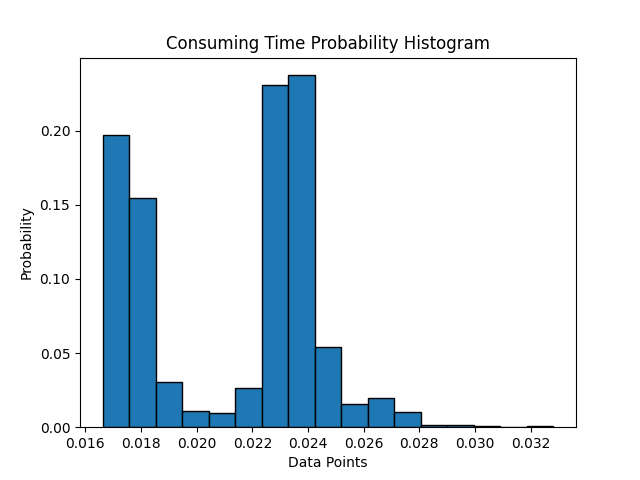

Values plotted in this chart, from the file beside it:
0.08122749999999979, 0.01936680000000024, 0.017520699999999945, 0.017387900000000123, 0.01648039999999984, 0.018019100000000066, 0.01742620000000006, 0.017304399999999998, 0.01698770000000005, 0.017269300000000154, 0.017000900000000208, 0.016792800000000163, 0.01714820000000028, 0.018299399999999633, 0.017768500000000298, 0.017489100000000146, 0.017514199999999924, 0.01734750000000007, 0.01664600000000016, 0.017910300000000046, 0.01720120000000014, 0.017441999999999958, 0.017582200000000103, 0.01690040000000037
0.01768, 0.01728, 0.0171, 0.01754, 0.01809, 0.01764, 0.01763, 0.01748, 0.01799, 0.01758, 0.01732, 0.01828, 0.01764, 0.01678, 0.01753, 0.01755, 0.01774, 0.01778, 0.0178, 0.01785, 0.0174, 0.01734, 0.01853, 0.01766
0.01742, 0.01743, 0.01711, 0.01809, 0.01811, 0.01767, 0.01728, 0.01734, 0.01978, 0.01928, 0.01813, 0.01841, 0.01744, 0.01758, 0.01774, 0.01798, 0.01731, 0.01735, 0.01825, 0.01796, 0.01784, 0.01851, 0.01728, 0.01823
0.01741, 0.01779, 0.01785, 0.01722, 0.01746, 0.01744, 0.01732, 0.01758, 0.01797, 0.01758, 0.01757, 0.01811, 0.01856, 0.01729, 0.0179, 0.01794, 0.01793, 0.01768, 0.01797, 0.01723, 0.01716, 0.01706, 0.01946, 0.0179
0.02113, 0.02017, 0.02109, 0.02032, 0.02043, 0.02134, 0.0215, 0.02154, 0.02108, 0.02206, 0.02126, 0.02283, 0.02194, 0.02314, 0.02315, 0.02307, 0.0225, 0.02231, 0.02407, 0.02317, 0.02199, 0.02164, 0.0216, 0.02142
0.02347, 0.02417, 0.02442, 0.02308, 0.02272, 0.02403, 0.02293, 0.02306, 0.02359, 0.0241, 0.0233, 0.02343, 0.02353, 0.02293, 0.02237, 0.02418, 0.0233, 0.02438, 0.02385, 0.02277, 0.02364, 0.02272, 0.02363, 0.02365
0.02333, 0.02303, 0.02323, 0.02323, 0.02307, 0.02321, 0.02353, 0.02366, 0.02268, 0.02364, 0.02299, 0.02332, 0.02313, 0.02423, 0.02362, 0.02433, 0.02311, 0.02295, 0.02323, 0.02333, 0.02372, 0.02413, 0.02274, 0.02325
0.02272, 0.02273, 0.02361, 0.02426, 0.02328, 0.02369, 0.02332, 0.02363, 0.02408, 0.02403, 0.02315, 0.02376, 0.02368, 0.02371, 0.02396, 0.02518, 0.02256, 0.02286, 0.02352, 0.02322, 0.02364, 0.02411, 0.0239, 0.02447
0.023, 0.02286, 0.02371, 0.02244, 0.023, 0.02362, 0.0234, 0.02334, 0.02284, 0.02305, 0.02349, 0.02385, 0.0243, 0.02252, 0.02269, 0.02297, 0.02293, 0.02226, 0.02275, 0.02334, 0.0232, 0.02255, 0.02323, 0.02342
0.02358, 0.02342, 0.02313, 0.0237, 0.0228, 0.02344, 0.02251, 0.02346, 0.02362, 0.02319, 0.02348, 0.02384, 0.02333, 0.0226, 0.0235, 0.02373, 0.0233, 0.02303, 0.02317, 0.02335, 0.02378, 0.02323, 0.0237, 0.0227
